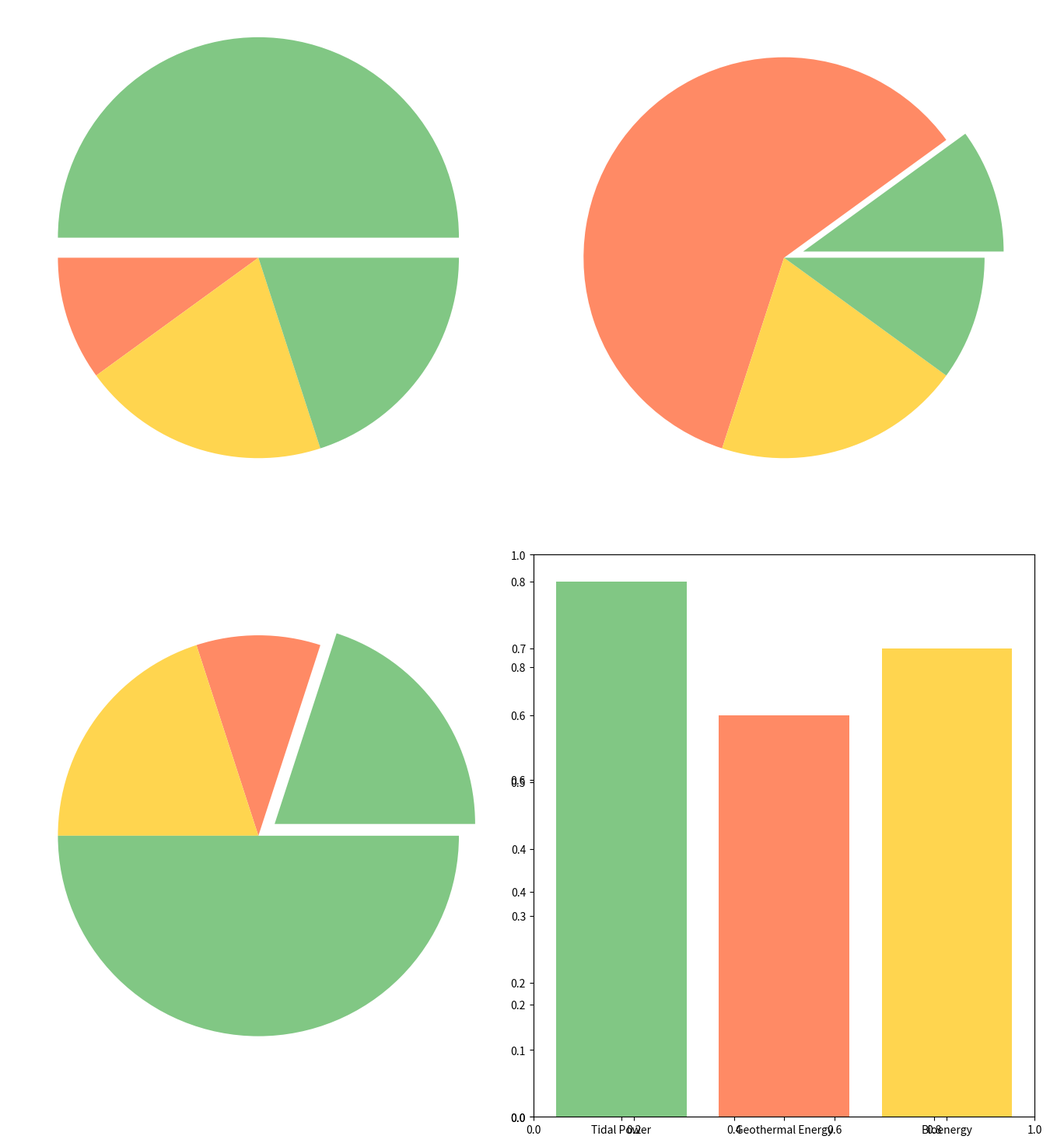

Write the Python code that produced this figure.
import matplotlib.pyplot as plt
import numpy as np

sectors = ['Tidal Power', 'Geothermal Energy', 'Bioenergy']
power_sources = ['Tidal Generators', 'Hydrothermal Vents', 'Hydrogen Cells', 'Biomass']

energy_data = [
    [50, 10, 20, 20],
    [10, 60, 20, 10],
    [20, 10, 20, 50]
]

efficiency_ratios = [0.8, 0.6, 0.7]

colors = ['#81C784', '#FF8A65', '#FFD54F']

fig, ax = plt.subplots(2, 2, figsize=(16,16))
plt.subplots_adjust(top=0.85)

explode = (0.1, 0, 0, 0)

for i in range(len(sectors)):
    ax.flatten()[i].pie(
        energy_data[i],
        colors=colors,
        explode=explode
    )

ax_eff = fig.add_subplot(224)
ax_eff.bar(sectors, efficiency_ratios, color=colors)

plt.tight_layout(rect=[0, 0, 0.85, 0.95])
plt.show()
